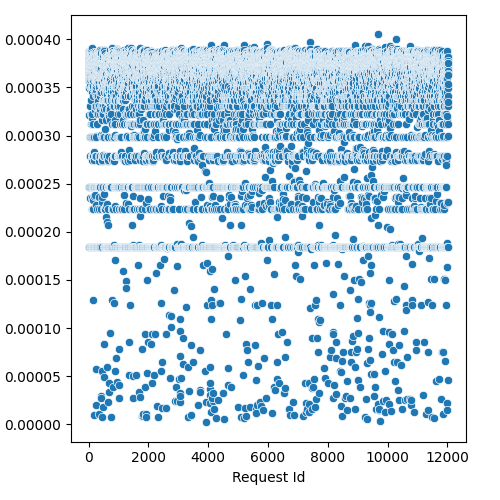

Data behind this chart, as committed beside it:
Request Id, prefill_time_execution_plus_preemption_n…
4, 0.0003805
5, 0.0003782
3, 0.0003213
8, 0.0003824
0, 0.0003805
1, 0.0003809
6, 0.0003846
7, 0.0003848
9, 0.000384
2, 0.000385
14, 0.0003565
24, 0.0003714
10, 0.0003697
15, 0.0003628
16, 0.0001844
19, 0.0003728
21, 0.0003795
13, 0.0003768
12, 0.0003801
22, 0.0003599
25, 0.0003854
20, 0.0003839
17, 0.0003691
23, 0.0003733
11, 0.0003858
18, 0.0003876
26, 0.0002468
28, 0.0003565
27, 0.000349
36, 0.0002985
37, 0.0002468
33, 0.0003745
34, 0.0003777
35, 0.0003728
32, 0.0003839
31, 0.0003874
29, 0.000365
30, 0.0003755
44, 0.0003628
45, 0.0003751
43, 0.0003689
42, 0.0003677
41, 0.0003757
39, 0.0002788
38, 0.0003304
40, 0.0002788
57, 0.000383
56, 0.000366
47, 0.0001844
52, 0.0003614
58, 0.0002985
51, 0.0003565
59, 0.0002351
49, 0.0003768
48, 0.0003836
60, 0.0003703
54, 0.0003789
46, 0.0003519
55, 0.0003843
50, 0.0003804
... 11,971 more rows
